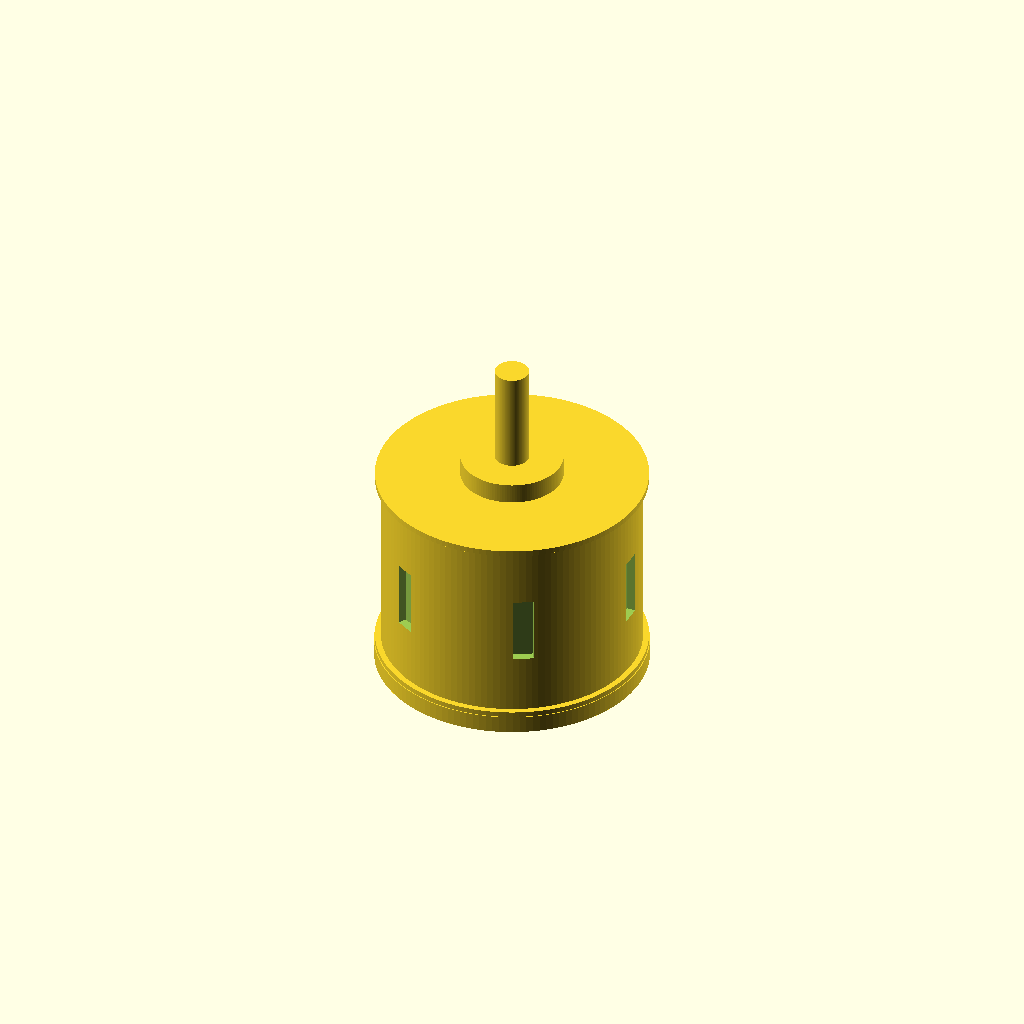
Cell 1: rendered with the file's own defaults.
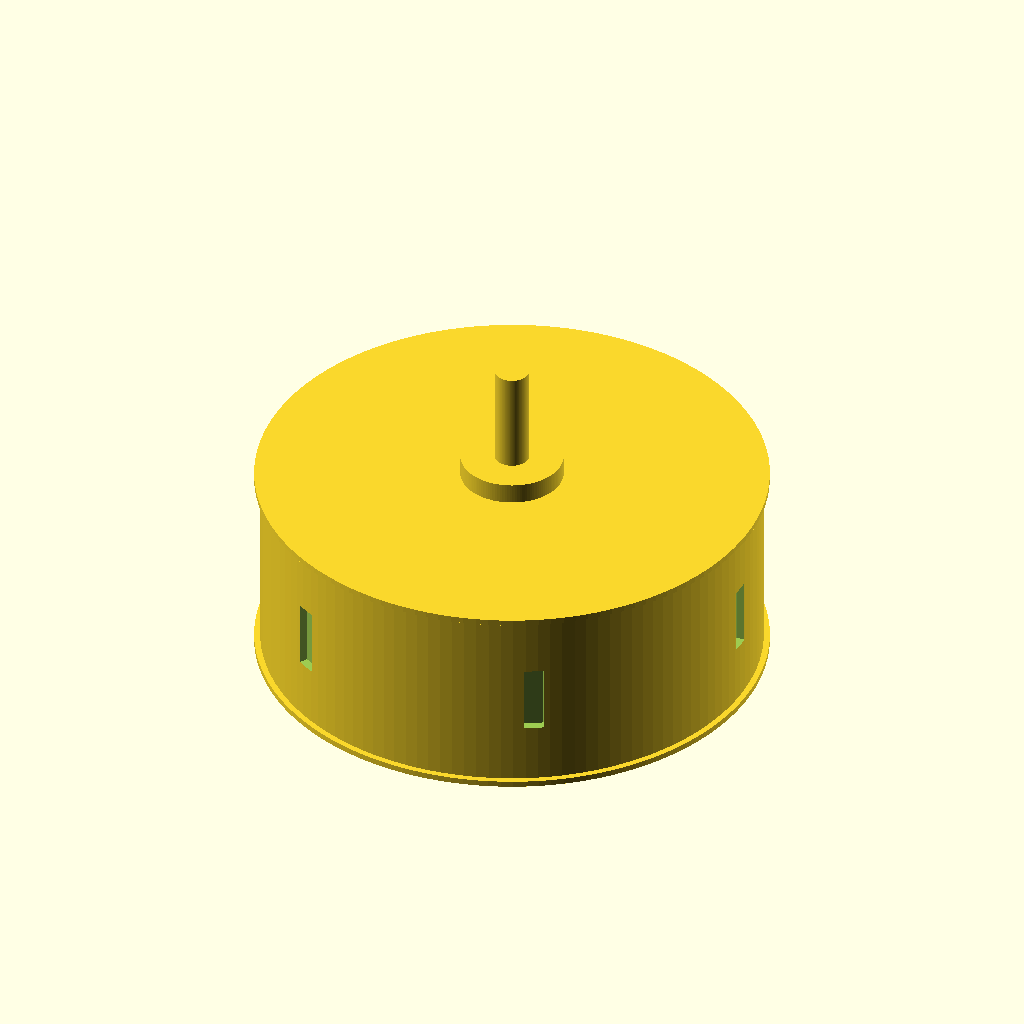
Cell 2: the same model with stator_d = 28.
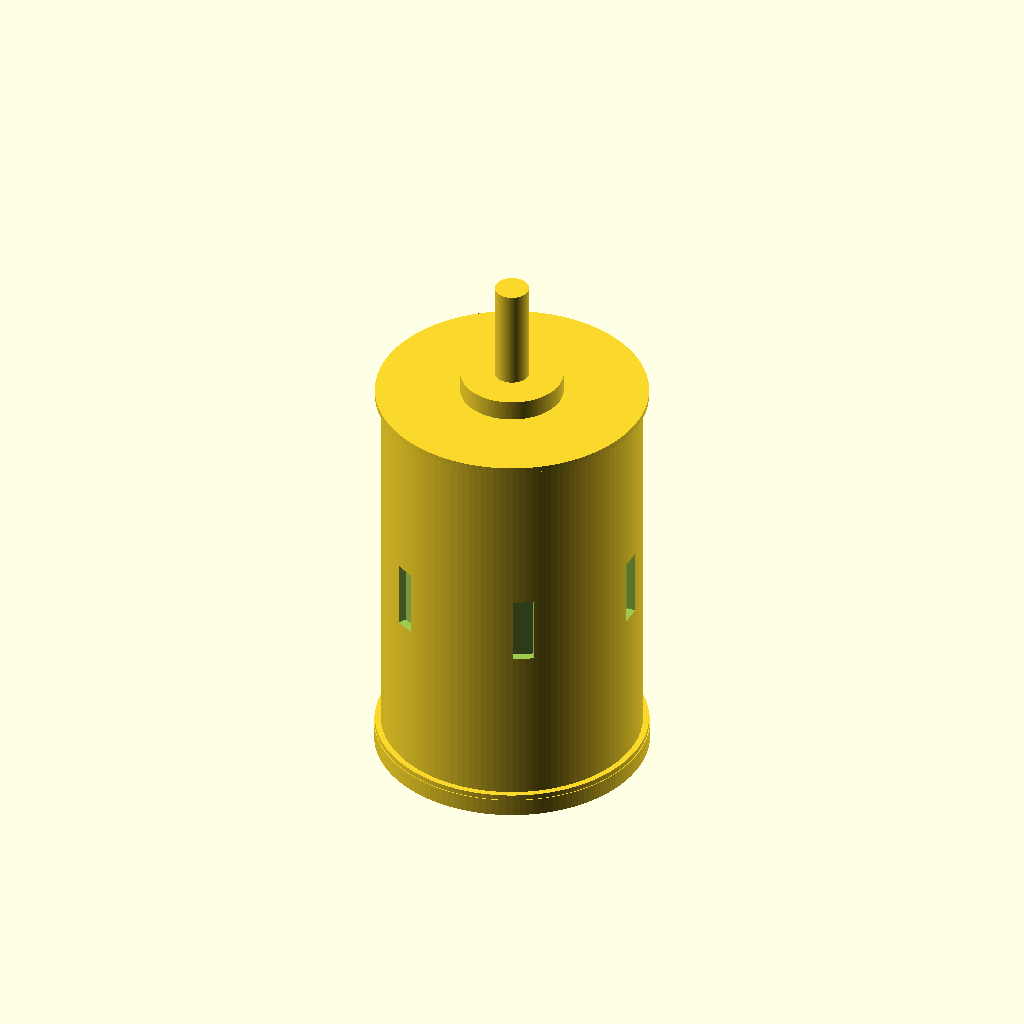
Cell 3 — stator_h set to 23.5, the other parameters unchanged.
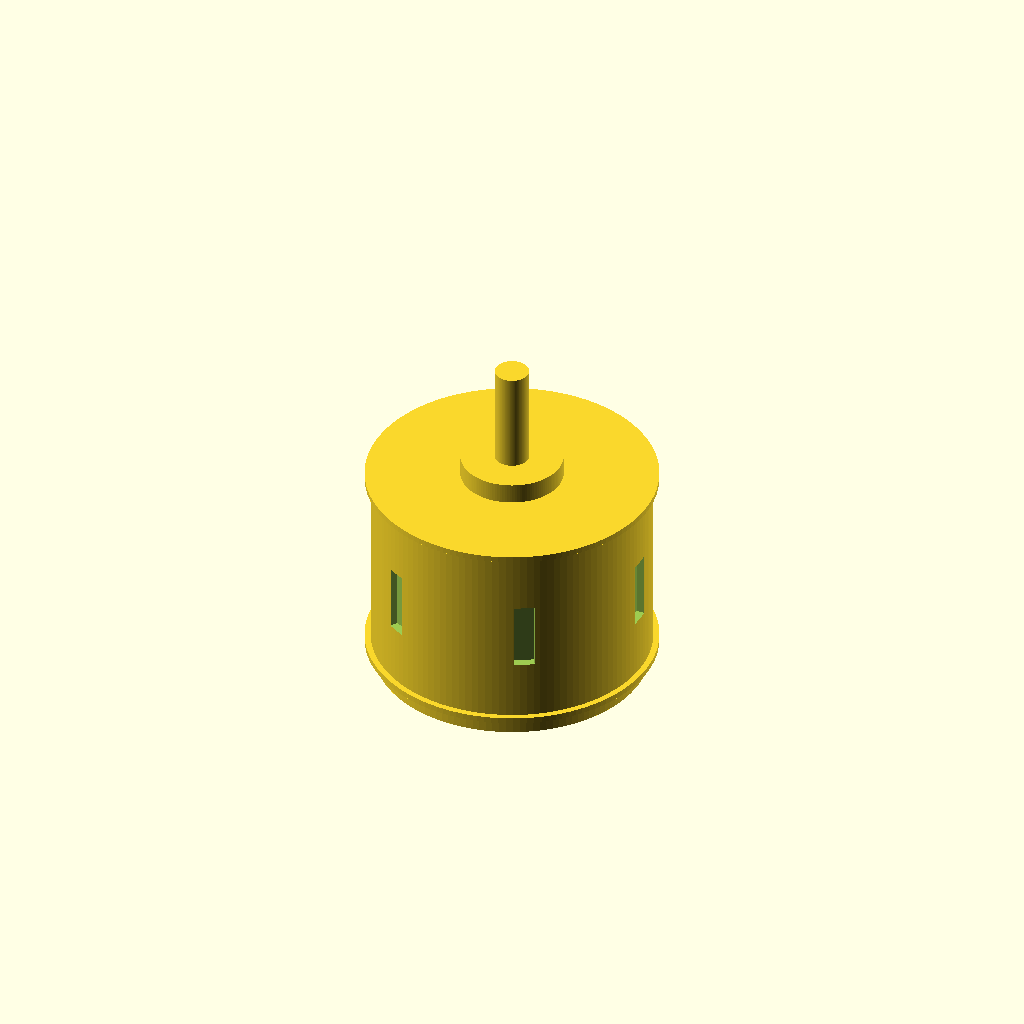
Cell 4 — housing_wall set to 1.2, the other parameters unchanged.
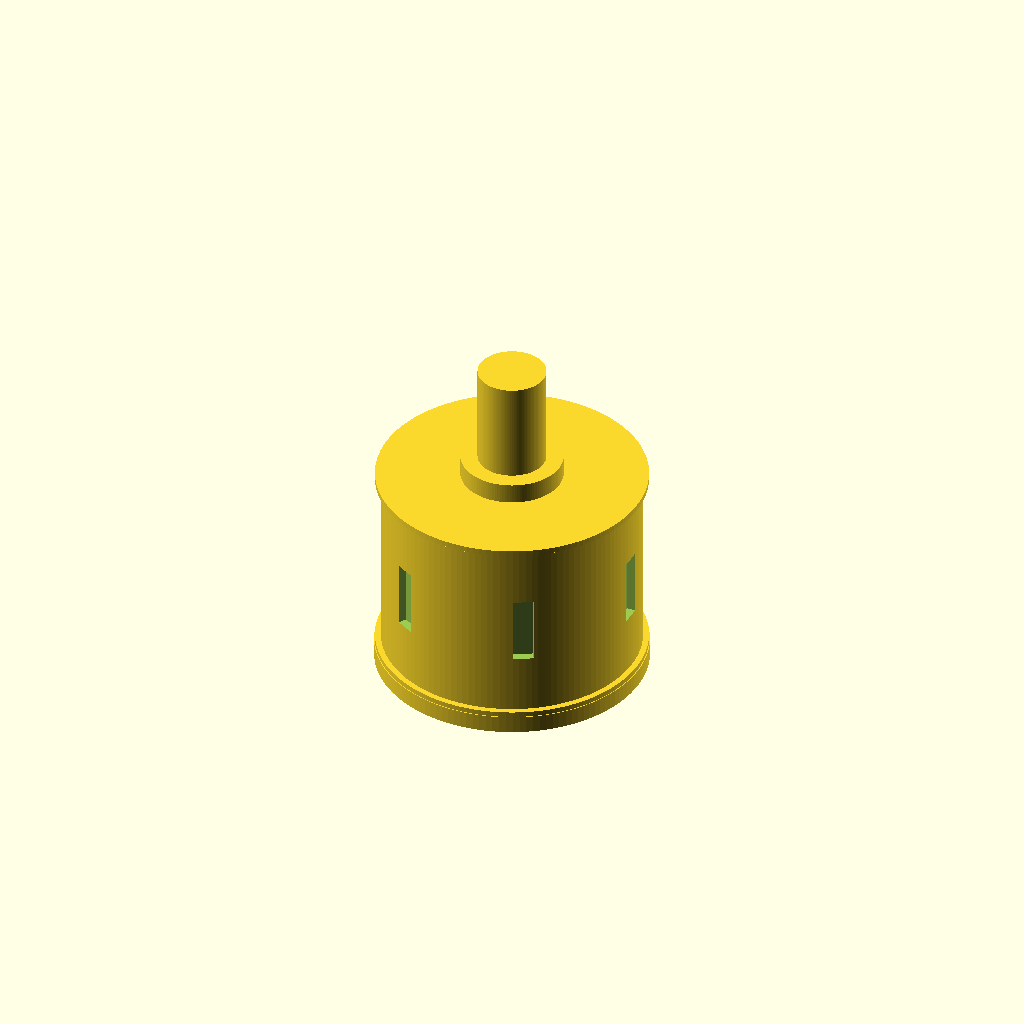
Cell 5 — shaft_d set to 4, the other parameters unchanged.
One fixed orthographic camera (rotation 55°, 0°, 25°; colour scheme Cornfield) for every cell.
Source of the model, results/nopscadlib/ablations/no_json_ir/scad/bldc_motor__BLDC1105.scad:
$fn = 128;

// Target motor spec (stator)
stator_d = 14.0;     // mm (requested)
stator_h = 11.75;    // mm (requested)

// Simple BLDC-like details (kept connected as ONE solid)
housing_wall = 0.6;          // radial wall thickness
shaft_d = 2.0;               // output shaft diameter
shaft_len = 6.0;             // shaft protrusion above top
boss_d = 6.0;                // top boss diameter around shaft
boss_h = 1.2;                // top boss height

mount_flange_d = 16.0;       // small mounting flange diameter
mount_flange_t = 1.0;        // flange thickness (below can)
mount_hole_d = 1.6;          // mounting hole diameter
mount_hole_r = 5.5;          // radius to hole centers
mount_hole_count = 4;

vent_count = 6;              // side vents (shallow)
vent_w = 1.2;
vent_h = 4.0;
vent_depth = 0.5;

eps = 0.02;

// Derived
outer_d = stator_d + 2*housing_wall;  // can OD
can_h   = stator_h;                   // can height equals requested stator height

module can_shell() {
    // Outer can with shallow side vents (difference)
    difference() {
        cylinder(d=outer_d, h=can_h, center=true);

        // Shallow vents cut into the side wall (do not fully penetrate)
        for (i = [0:vent_count-1]) {
            rotate([0,0,i*360/vent_count])
                translate([outer_d/2 - vent_depth/2, 0, 0])
                    cube([vent_depth + eps, vent_w, vent_h], center=true);
        }
    }
}

module endcap_rings() {
    // Slight endcap lips (external rings) to suggest endcaps; kept within overall height
    lip_t = 0.35;
    lip_rad = 0.35;

    union() {
        translate([0,0, can_h/2 - lip_t/2])
            cylinder(d=outer_d + 2*lip_rad, h=lip_t, center=true);
        translate([0,0,-can_h/2 + lip_t/2])
            cylinder(d=outer_d + 2*lip_rad, h=lip_t, center=true);
    }
}

module top_boss_and_shaft() {
    // Boss sits on top face; shaft protrudes upward from boss
    union() {
        // Ensure overlap into can for robust connectivity
        translate([0,0, can_h/2 + boss_h/2 - 1.0*eps])
            cylinder(d=boss_d, h=boss_h + 2*eps, center=true);

        // Shaft starts inside boss slightly to guarantee union
        translate([0,0, can_h/2 + boss_h - 1.0*eps + shaft_len/2])
            cylinder(d=shaft_d, h=shaft_len + 2*eps, center=true);
    }
}

module mounting_flange() {
    // Flange attached to bottom face; overlap into can for connectivity
    translate([0,0, -can_h/2 - mount_flange_t/2 + 1.0*eps])
        cylinder(d=mount_flange_d, h=mount_flange_t + 2*eps, center=true);
}

module mounting_holes() {
    // Through flange only (not through can)
    hole_h = mount_flange_t + 4*eps;
    zc = -can_h/2 - mount_flange_t/2 + 1.0*eps;

    for (i = [0:mount_hole_count-1]) {
        rotate([0,0,i*360/mount_hole_count])
            translate([mount_hole_r, 0, zc])
                cylinder(d=mount_hole_d, h=hole_h, center=true);
    }
}

module motor() {
    difference() {
        union() {
            can_shell();
            endcap_rings();
            top_boss_and_shaft();
            mounting_flange();
        }
        mounting_holes();
    }
}

motor();
Parameter table extracted from the source (name, type, default, range or options):
stator_d: number, default 14
stator_h: number, default 11.75
housing_wall: number, default 0.6
shaft_d: number, default 2
shaft_len: number, default 6
boss_d: number, default 6
boss_h: number, default 1.2
mount_flange_d: number, default 16
mount_flange_t: number, default 1
mount_hole_d: number, default 1.6
mount_hole_r: number, default 5.5
mount_hole_count: number, default 4
vent_count: number, default 6
vent_w: number, default 1.2
vent_h: number, default 4
vent_depth: number, default 0.5
eps: number, default 0.02
